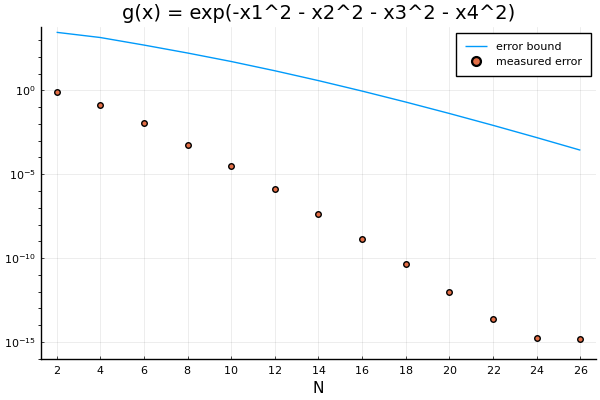

Source data for this figure (header and first rows):
Ns, es, bs
2, 0.7741, 2918
4, 0.1425, 1429
6, 0.01207, 507.6
8, 0.000542, 170.2
10, 2.93316098050056e-5, 53.07
12, 1.2719428896801332e-6, 14.87
14, 4.1534844563706486e-8, 3.836
16, 1.4380941992797602e-9, 0.9114
18, 4.2275183353979173e-11, 0.2021
20, 9.703349235223868e-13, 0.042
22, 2.1760371282653068e-14, 0.008247
24, 1.6653345369377348e-15, 0.001536
26, 1.4432899320127035e-15, 0.0002726
